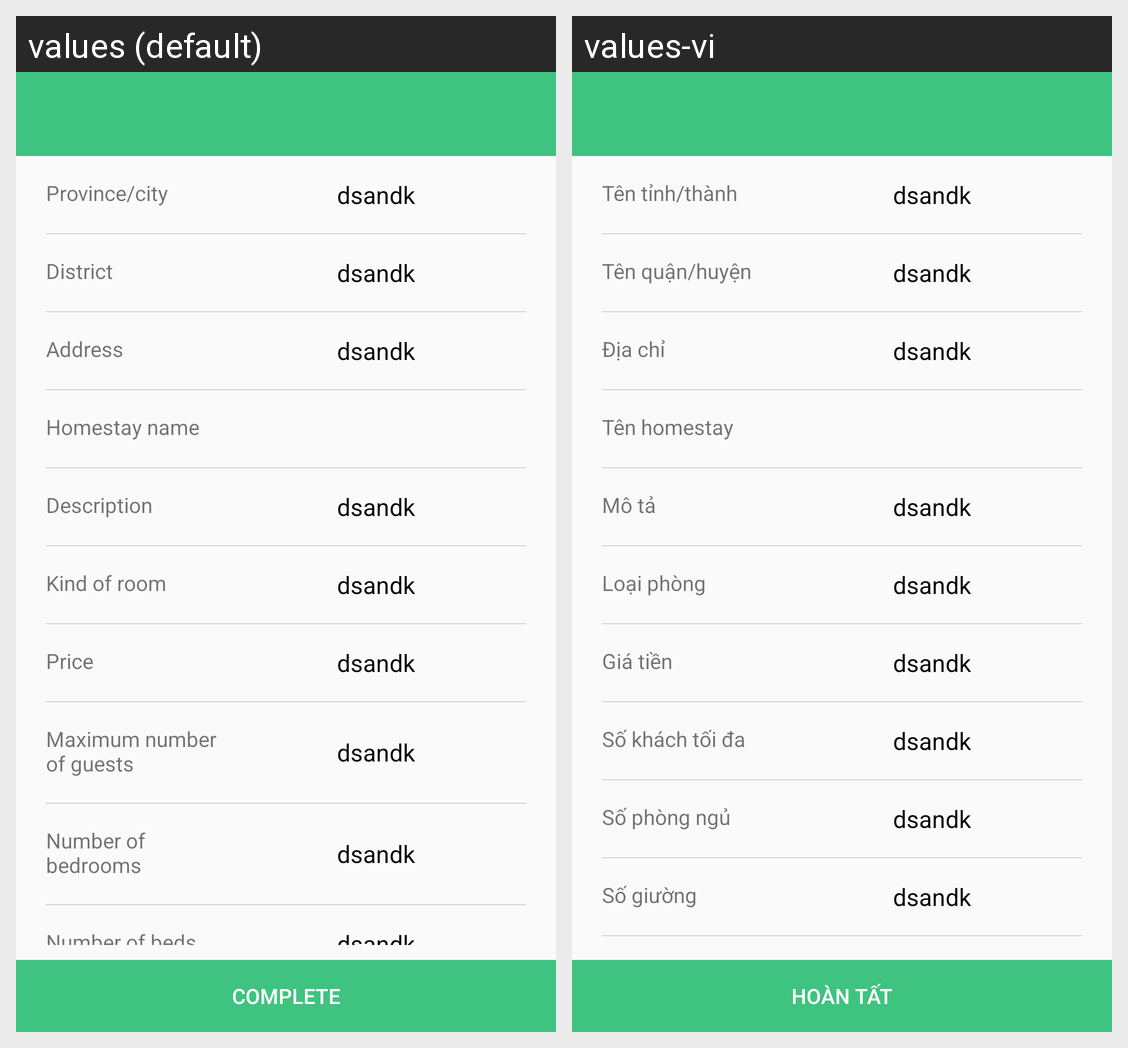

Locale-by-locale string values for the Android screen shown in this grid:
Android screen res/layout/activity_create_homestay_4.xml rendered under 2 locales, left to right: values (default), values-vi. Device: Nexus 5 (rendered at 1080×1920; each locale shown at half size, 540×960, under a caption strip naming it); theme AppTheme.
Strings drawn on this screen, with the default value and each locale's value (text and hints the layout hard-codes, and strings that could not be matched under every locale, appear in the picture but are not listed):

complete
  values: Complete
  values-vi: Hoàn Tất

provinceName
  values: Province/city
  values-vi: Tên tỉnh/thành

districtName
  values: District
  values-vi: Tên quận/huyện

address
  values: Address
  values-vi: Địa chỉ

homestayName
  values: Homestay name
  values-vi: Tên homestay

homestayDes
  values: Description
  values-vi: Mô tả

homestayType
  values: Kind of room
  values-vi: Loại phòng

homestayPrice
  values: Price
  values-vi: Giá tiền

maxPassenger
  values: Maximum number of guests
  values-vi: Số khách tối đa

numberBedrrom
  values: Number of bedrooms
  values-vi: Số phòng ngủ

numberBed
  values: Number of beds
  values-vi: Số giường
